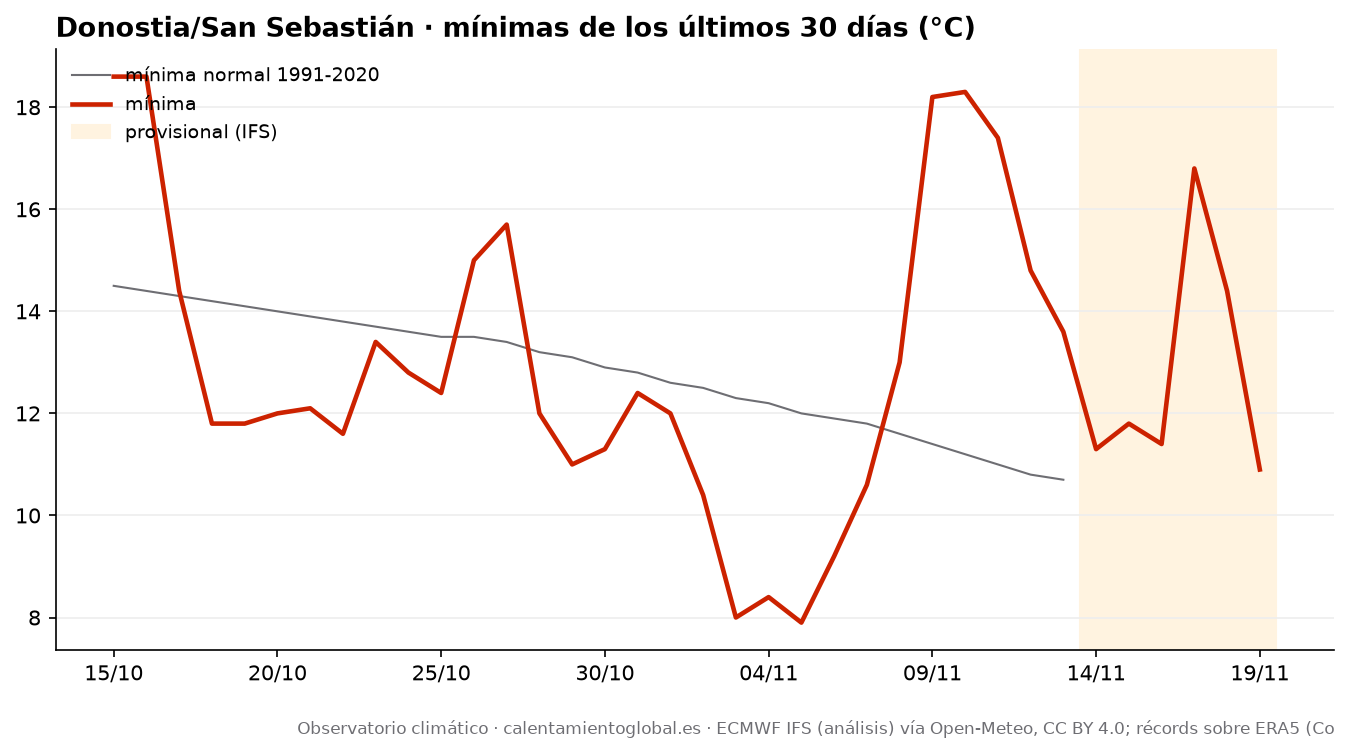

The data file committed next to this chart (first rows):
fecha, tmax, tmax_normal, tmin, tmin_normal, lluvia_mm, lluvia_normal_mm
2026-10-15, 26.4, 19.7, 18.6, 14.5, 0.0, 4.15
2026-10-16, 20.2, 19.6, 18.6, 14.4, 2.3, 4.14
2026-10-17, 18.8, 19.6, 14.4, 14.3, 7.0, 4.15
2026-10-18, 15.0, 19.5, 11.8, 14.2, 0.5, 4.16
2026-10-19, 13.5, 19.4, 11.8, 14.1, 6.9, 4.12
2026-10-20, 16.6, 19.3, 12.0, 14.0, 0.5, 4.19
2026-10-21, 15.5, 19.2, 12.1, 13.9, 4.8, 4.32
2026-10-22, 19.2, 19.2, 11.6, 13.8, 0.0, 4.5
2026-10-23, 18.4, 19.1, 13.4, 13.7, 4.5, 4.55
2026-10-24, 18.4, 19.0, 12.8, 13.6, 1.4, 4.64
2026-10-25, 20.6, 18.9, 12.4, 13.5, 3.2, 4.77
2026-10-26, 22.5, 18.8, 15.0, 13.5, 0.0, 4.78
2026-10-27, 20.8, 18.7, 15.7, 13.4, 1.6, 4.76
2026-10-28, 17.6, 18.5, 12.0, 13.2, 0.4, 4.79
2026-10-29, 19.6, 18.3, 11.0, 13.1, 0.0, 4.85
2026-10-30, 18.3, 18.1, 11.3, 12.9, 0.0, 4.79
2026-10-31, 17.7, 17.9, 12.4, 12.8, 0.1, 4.86
2026-11-01, 15.9, 17.7, 12.0, 12.6, 0.0, 4.85
2026-11-02, 14.2, 17.5, 10.4, 12.5, 0.0, 4.93
2026-11-03, 11.8, 17.3, 8.0, 12.3, 0.6, 5.03
2026-11-04, 13.7, 17.0, 8.4, 12.2, 0.6, 5.0
2026-11-05, 16.8, 16.8, 7.9, 12.0, 0.0, 5.0
2026-11-06, 17.9, 16.6, 9.2, 11.9, 0.0, 5.04
2026-11-07, 18.5, 16.4, 10.6, 11.8, 0.0, 5.07
2026-11-08, 19.9, 16.1, 13.0, 11.6, 0.0, 5.09
2026-11-09, 20.1, 15.9, 18.2, 11.4, 4.0, 5.1
2026-11-10, 21.1, 15.6, 18.3, 11.2, 4.6, 5.26
2026-11-11, 19.8, 15.4, 17.4, 11.0, 5.1, 5.36
2026-11-12, 18.4, 15.4, 14.8, 10.8, 16.5, 5.37
2026-11-13, 15.4, 15.3, 13.6, 10.7, 9.0, 5.39
2026-11-14, 18.3, , 11.3, , 6.4, 
2026-11-15, 18.6, , 11.8, , 8.6, 
2026-11-16, 21.9, , 11.4, , 0.0, 
2026-11-17, 20.4, , 16.8, , 7.0, 
2026-11-18, 20.4, , 14.4, , 9.2, 
2026-11-19, 17.4, , 10.9, , 16.2, 
